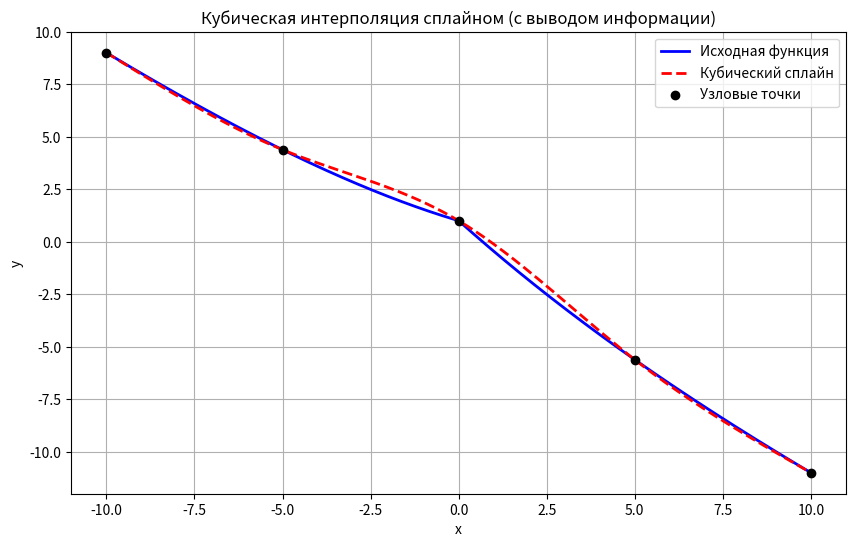

Python code for this plot:
import numpy as np
import matplotlib.pyplot as plt

# Раздел констант
a = -10  # начальная точка интервала
b = 10  # конечная точка интервала
N = 5  # число узлов (можно варьировать)

# Исходная функция
def f(x):
    return np.cos(np.sqrt(np.abs(x))) - x


# def f(x):
#     return x + 2 * np.sin(x) + np.cos(3 * x)


# Узловые точки
x_nodes = np.linspace(a, b, N)
y_nodes = f(x_nodes)

# Функция для построения кубического сплайна
def cubic_spline(x, x_nodes, y_nodes):
    n = len(x_nodes) - 1
    h = np.diff(x_nodes)
    alpha = np.zeros(n - 1)

    print(f"Узловые точки x_nodes: {x_nodes}")
    print(f"Значения в узлах y_nodes: {y_nodes}")
    print(f"Длины интервалов h: {h}")

    # Вычисление вспомогательных значений alpha
    for i in range(1, n):
        alpha[i - 1] = (3 / h[i] * (y_nodes[i + 1] - y_nodes[i]) -
                        3 / h[i - 1] * (y_nodes[i] - y_nodes[i - 1]))
    print(f"Вспомогательный массив alpha: {alpha}")

    # Решение системы уравнений
    l = np.ones(n + 1)
    mu = np.zeros(n)
    z = np.zeros(n + 1)

    for i in range(1, n):
        l[i] = 2 * (x_nodes[i + 1] - x_nodes[i - 1]) - h[i - 1] * mu[i - 1]
        mu[i] = h[i] / l[i]
        z[i] = (alpha[i - 1] - h[i - 1] * z[i - 1]) / l[i]
        print(f"Шаг {i}: l[{i}] = {l[i]}, mu[{i}] = {mu[i]}, z[{i}] = {z[i]}")

    c = np.zeros(n + 1)
    b = np.zeros(n)
    d = np.zeros(n)
    a = np.zeros(n)

    for j in range(n - 1, -1, -1):
        c[j] = z[j] - mu[j] * c[j + 1]
        b[j] = ((y_nodes[j + 1] - y_nodes[j]) / h[j] -
                h[j] * (c[j + 1] + 2 * c[j]) / 3)
        d[j] = (c[j + 1] - c[j]) / (3 * h[j])
        a[j] = y_nodes[j]
        print(f"Интервал [{x_nodes[j]}, {x_nodes[j+1]}]:")
        print(f"  a[{j}] = {a[j]}, b[{j}] = {b[j]}, c[{j}] = {c[j]}, d[{j}] = {d[j]}")

    # Построение значения сплайна
    spline_values = np.zeros_like(x)
    for i in range(n):
        idx = (x >= x_nodes[i]) & (x < x_nodes[i + 1])
        dx = x[idx] - x_nodes[i]
        spline_values[idx] = a[i] + b[i] * dx + c[i] * dx**2 + d[i] * dx**3
    spline_values[x == x_nodes[-1]] = y_nodes[-1]  # Последняя точка
    return spline_values

# Точки для построения графика
x_dense = np.linspace(a, b, 1000)
y_dense = f(x_dense)
y_spline = cubic_spline(x_dense, x_nodes, y_nodes)

# Построение графиков
plt.figure(figsize=(10, 6))
plt.plot(x_dense, y_dense, label="Исходная функция", color="blue", lw=2)
plt.plot(x_dense, y_spline, label="Кубический сплайн", color="red", linestyle="--", lw=2)
plt.scatter(x_nodes, y_nodes, color="black", label="Узловые точки", zorder=5)

# Настройки графика
plt.title("Кубическая интерполяция сплайном (с выводом информации)")
plt.xlabel("x")
plt.ylabel("y")
plt.legend()
plt.grid()
plt.show()
